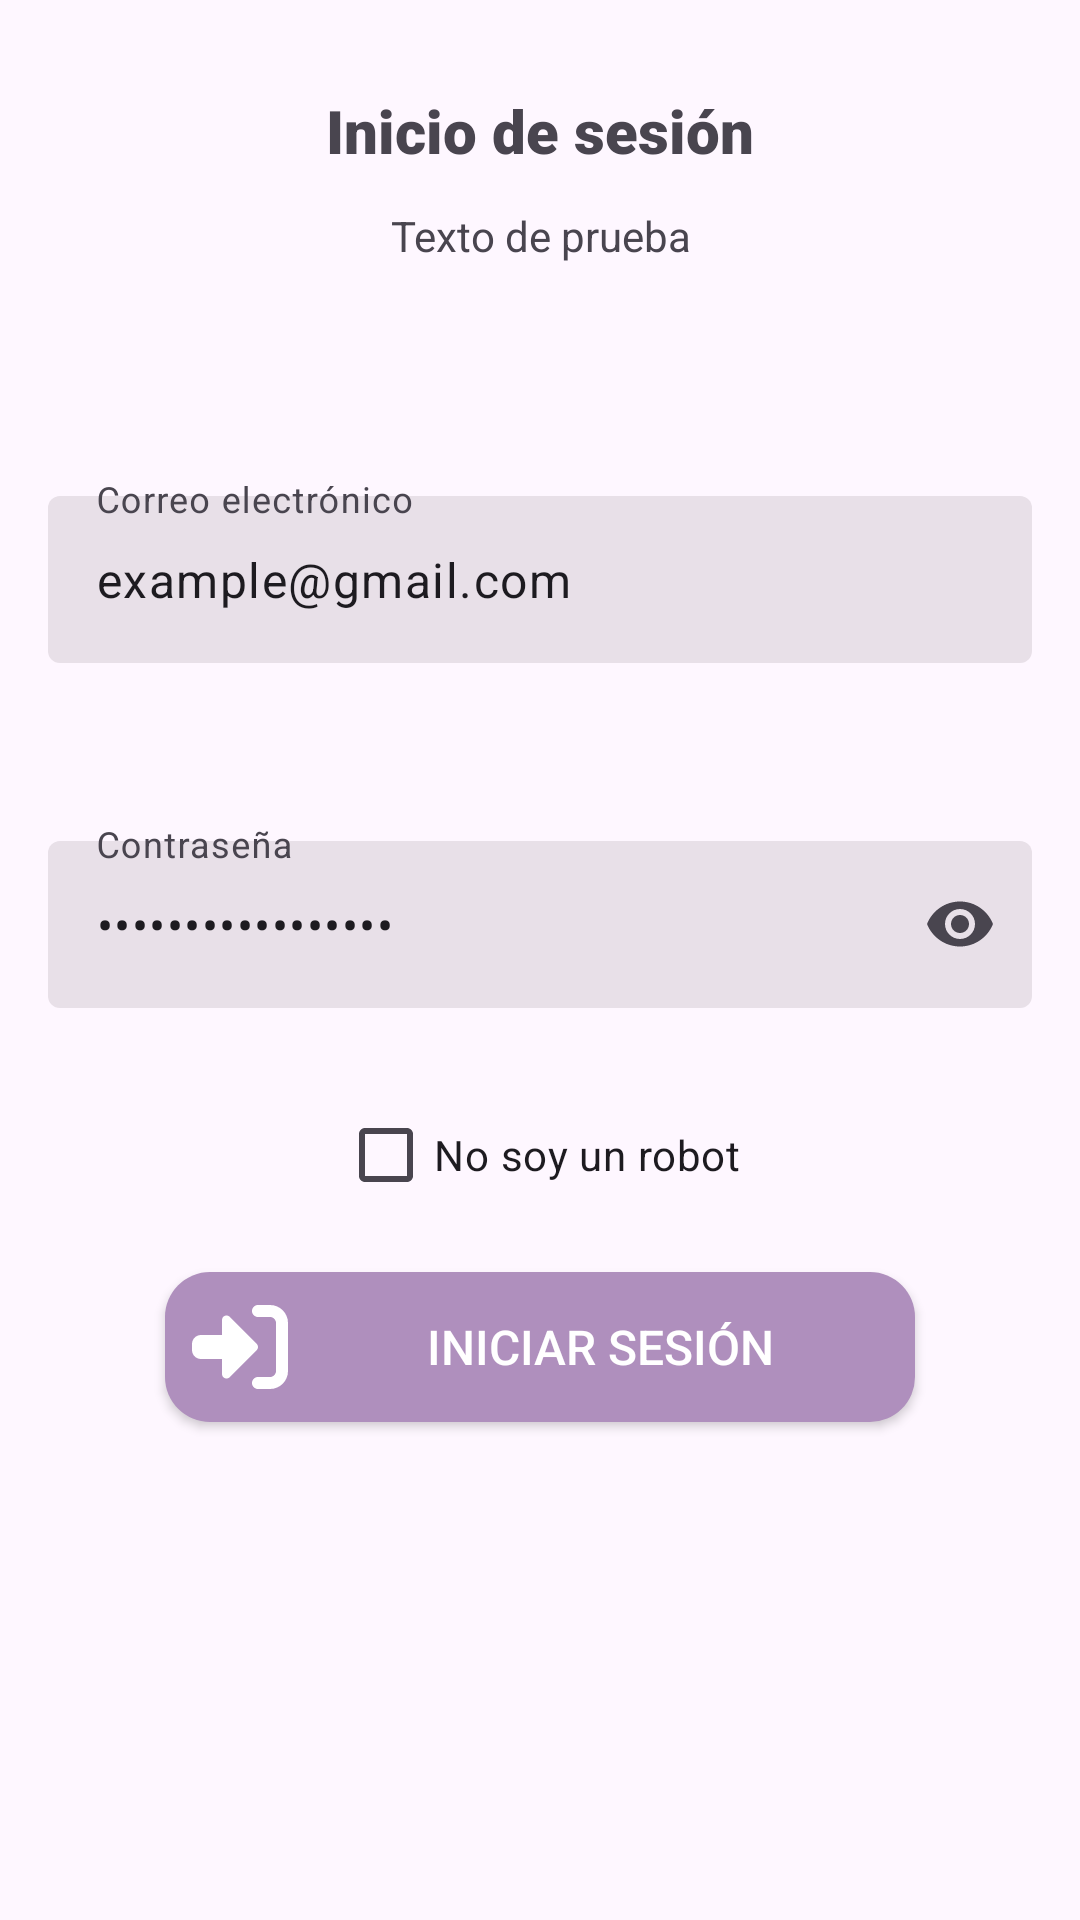

Layout XML and referenced resources for this Android screen:
<!-- AndroidManifest.xml: application theme Theme.PSS -->
<!-- res/layout/login_activty.xml -->
<?xml version="1.0" encoding="utf-8"?>
<ScrollView xmlns:app="http://schemas.android.com/apk/res-auto"
    xmlns:android="http://schemas.android.com/apk/res/android"
    android:layout_width="match_parent"
    android:layout_height="match_parent"
    android:fillViewport="true"
    android:fitsSystemWindows="true">

    <LinearLayout
        android:layout_width="match_parent"
        android:layout_height="match_parent"
        android:orientation="vertical">

        <TextView
            android:layout_width="match_parent"
            android:layout_height="wrap_content"
            android:text="Inicio de sesión"
            android:textSize="20sp"
            android:textAlignment="center"
            android:fontFamily="sans-serif-black"
            android:layout_marginTop="30dp"/>

        <TextView
            android:layout_width="match_parent"
            android:layout_height="wrap_content"
            android:text="Texto de prueba"
            android:layout_marginTop="12dp"
            android:textAlignment="center"
            android:id="@+id/tvRol"/>

        <com.google.android.material.textfield.TextInputLayout
            android:layout_width="match_parent"
            android:layout_height="wrap_content"
            android:hint="Correo electrónico"
            style="@style/Widget.Material3.AutoCompleteTextView.FilledBox"
            android:layout_marginTop="48dp"
            app:boxBackgroundColor="#E8E0E8"
            app:boxStrokeColor="#6200EE"
            app:boxStrokeWidth="0dp"
            app:boxStrokeWidthFocused="1dp">

            <com.google.android.material.textfield.TextInputEditText
                android:layout_width="match_parent"
                android:layout_height="wrap_content"
                android:id="@+id/edtEmail"
                android:text="example@gmail.com"
                android:textSize="16sp"
                android:inputType="textEmailAddress"/>

        </com.google.android.material.textfield.TextInputLayout>

        <com.google.android.material.textfield.TextInputLayout
            android:layout_width="match_parent"
            android:layout_height="wrap_content"
            android:hint="Contraseña"
            style="@style/Widget.Material3.AutoCompleteTextView.FilledBox"
            android:layout_marginTop="20dp"
            app:endIconMode="password_toggle"
            app:boxBackgroundColor="#E8E0E8"
            app:boxStrokeColor="#6200EE"
            app:boxStrokeWidth="0dp"
            app:boxStrokeWidthFocused="1dp">

            <com.google.android.material.textfield.TextInputEditText
                android:layout_width="match_parent"
                android:layout_height="wrap_content"
                android:id="@+id/edtPass"
                android:text="example@gmail.com"
                android:textSize="16sp"
                android:inputType="textPassword"/>

        </com.google.android.material.textfield.TextInputLayout>

        <LinearLayout
            android:layout_width="wrap_content"
            android:layout_height="wrap_content"
            android:orientation="horizontal"
            android:layout_gravity="center"
            android:padding="15dp">

            <CheckBox
                android:id="@+id/chkBot"
                android:layout_width="wrap_content"
                android:layout_height="wrap_content"
                android:text="No soy un robot"/>

        </LinearLayout>


        <androidx.appcompat.widget.AppCompatButton
            android:id="@+id/btnLogin"
            android:drawableStart="@drawable/login_icon"
            android:layout_width="250dp"
            android:layout_height="wrap_content"
            android:text="Iniciar sesión"
            android:layout_gravity="center"
            android:padding="5dp"
            android:background="@drawable/btn_shape"
            android:textColor="@color/white"
            android:drawableTint="@color/white"
            android:textSize="16sp"/>


    </LinearLayout>

</ScrollView>
<!-- resources referenced by this layout -->
<resources>
  <color name="white">#FFFFFFFF</color>
  <!-- drawable btn_shape (drawable) -->
  <?xml version="1.0" encoding="utf-8"?>
  <selector xmlns:android="http://schemas.android.com/apk/res/android">
  
      <item android:state_pressed="false">
          <shape>
              <corners android:radius="15dp"/>
  
              <solid android:color="#AF8FBD"/>
  
          </shape>
      </item>
  
      <item android:state_pressed="true">
          <shape>
              <corners android:radius="0dp"/>
  
              <solid android:color="#AAAF8FBD"/>
  
          </shape>
      </item>
  </selector>
  <!-- drawable login_icon (drawable) -->
  <vector xmlns:android="http://schemas.android.com/apk/res/android" android:height="40dp" android:viewportHeight="640" android:viewportWidth="640" android:width="40dp">
        
      <path android:fillColor="#FF000000" android:pathData="M409,337C418.4,327.6 418.4,312.4 409,303.1L265,159C258.1,152.1 247.8,150.1 238.8,153.8C229.8,157.5 224,166.3 224,176L224,256L112,256C85.5,256 64,277.5 64,304L64,336C64,362.5 85.5,384 112,384L224,384L224,464C224,473.7 229.8,482.5 238.8,486.2C247.8,489.9 258.1,487.9 265,481L409,337zM416,480C398.3,480 384,494.3 384,512C384,529.7 398.3,544 416,544L480,544C533,544 576,501 576,448L576,192C576,139 533,96 480,96L416,96C398.3,96 384,110.3 384,128C384,145.7 398.3,160 416,160L480,160C497.7,160 512,174.3 512,192L512,448C512,465.7 497.7,480 480,480L416,480z"/>
      
  </vector>
  <style name="Theme.PSS" parent="Base.Theme.PSS" />
  <style name="Base.Theme.PSS" parent="Theme.Material3.DayNight.NoActionBar">
          
          
      </style>
</resources>
